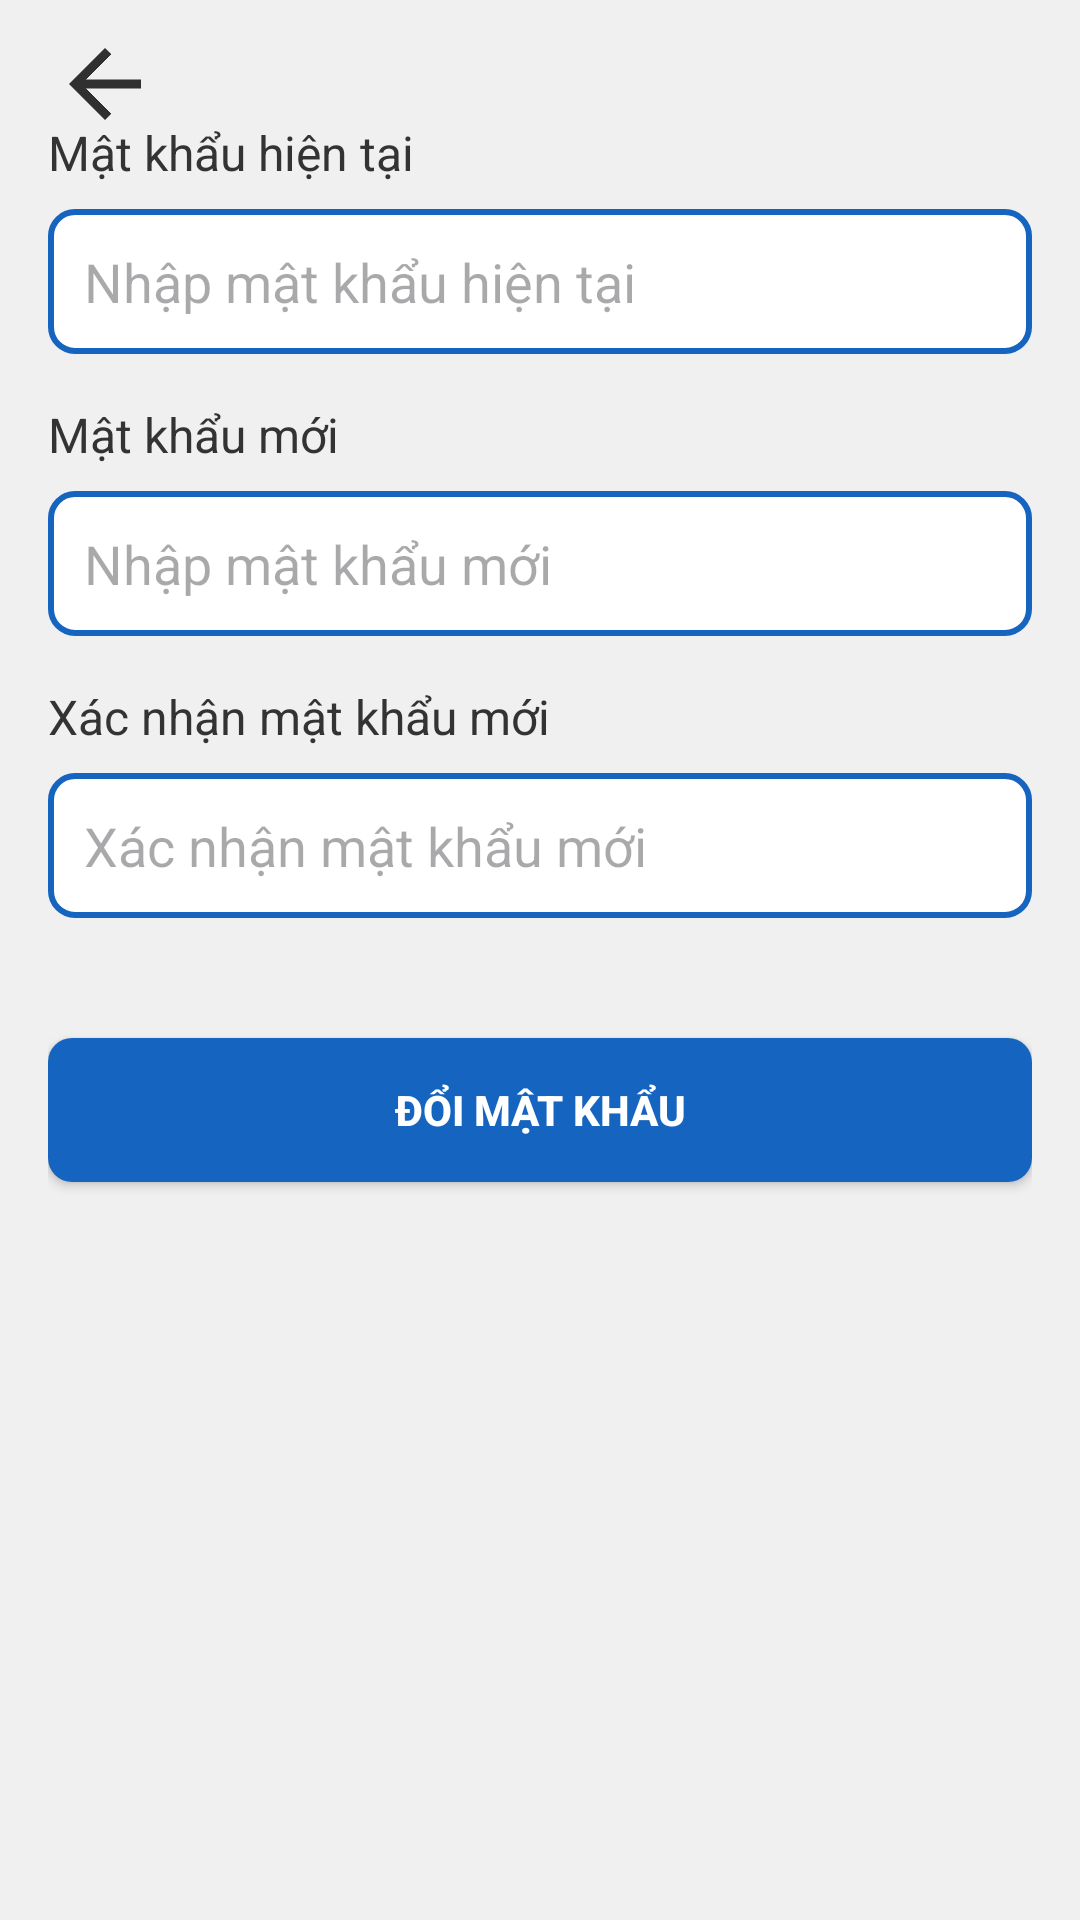

The Android layout XML behind this screen, and the referenced resources:
<!-- AndroidManifest.xml: application theme Theme.BTL_Android -->
<!-- res/layout/activity_change_password.xml -->
<?xml version="1.0" encoding="utf-8"?>
<LinearLayout xmlns:android="http://schemas.android.com/apk/res/android"
    xmlns:app="http://schemas.android.com/apk/res-auto"
    android:id="@+id/main"
    android:layout_width="match_parent"
    android:layout_height="match_parent"
    android:background="@color/background_color"
    android:orientation="vertical"
    android:padding="16dp">

    
    <ImageView
        android:id="@+id/btn_back"
        android:layout_width="38dp"
        android:layout_height="wrap_content"
        app:srcCompat="@drawable/ic_arrowback" />


    
    <TextView
        android:id="@+id/tvCurrentPassword"
        android:layout_width="wrap_content"
        android:layout_height="wrap_content"
        android:layout_marginBottom="8dp"
        android:text="@string/CurrentPassword"
        android:textColor="@color/text_color"
        android:textSize="16sp" />

    <EditText
        android:id="@+id/etCurrentPassword"
        android:layout_width="match_parent"
        android:layout_height="wrap_content"
        android:layout_marginBottom="16dp"
        android:background="@drawable/custom_edittext_background"
        android:hint="@string/EnterCurrentPasswor"
        android:inputType="textPassword"
        android:padding="12dp"
        android:textColor="@color/text_color" />

    
    <TextView
        android:id="@+id/tvNewPassword"
        android:layout_width="wrap_content"
        android:layout_height="wrap_content"
        android:layout_marginBottom="8dp"
        android:text="@string/NewPassword"
        android:textColor="@color/text_color"
        android:textSize="16sp" />

    <EditText
        android:id="@+id/etNewPassword"
        android:layout_width="match_parent"
        android:layout_height="wrap_content"
        android:layout_marginBottom="16dp"
        android:background="@drawable/custom_edittext_background"
        android:hint="@string/EnterNewPassword"
        android:inputType="textPassword"
        android:padding="12dp"
        android:textColor="@color/text_color" />

    
    <TextView
        android:id="@+id/tvConfirmNewPassword"
        android:layout_width="wrap_content"
        android:layout_height="wrap_content"
        android:layout_marginBottom="8dp"
        android:text="@string/ConfirmNewPassword"
        android:textColor="@color/text_color"
        android:textSize="16sp" />

    <EditText
        android:id="@+id/etConfirmNewPassword"
        android:layout_width="match_parent"
        android:layout_height="wrap_content"
        android:layout_marginBottom="24dp"
        android:background="@drawable/custom_edittext_background"
        android:hint="@string/ConfirmNewPassword"
        android:inputType="textPassword"
        android:padding="12dp"
        android:textColor="@color/text_color" />

    
    <Button
        android:id="@+id/btnChangePassword"
        android:layout_width="match_parent"
        android:layout_height="wrap_content"
        android:layout_marginTop="16dp"
        android:background="@drawable/custom_button_background"
        android:padding="12dp"
        android:text="@string/ChangePassword"
        android:textColor="@android:color/white"
        android:textStyle="bold" />

</LinearLayout>
<!-- resources referenced by this layout -->
<resources>
  <color name="background_color">#F0F0F0</color>
  <color name="text_color">#333333</color>
  <!-- drawable custom_button_background (drawable) -->
  <?xml version="1.0" encoding="utf-8"?>
  <selector xmlns:android="http://schemas.android.com/apk/res/android">
      <item android:state_pressed="true">
          <shape>
              <solid android:color="@color/button_pressed_color" />
              <corners android:radius="8dp" />
          </shape>
      </item>
      <item>
          <shape>
              <solid android:color="@color/primary_color" />
              <corners android:radius="8dp" />
          </shape>
      </item>
  </selector>
  <!-- drawable custom_edittext_background (drawable) -->
  <?xml version="1.0" encoding="utf-8"?>
  <shape xmlns:android="http://schemas.android.com/apk/res/android">
      <solid android:color="@android:color/white" />
      <corners android:radius="8dp" />
      <stroke
          android:width="2dp"
          android:color="@color/primary_color" />
  </shape>
  <!-- drawable ic_arrowback: png bitmap (drawable-hdpi, 171 bytes) -->
  <string name="ChangePassword">Đổi mật khẩu</string>
  <string name="ConfirmNewPassword">Xác nhận mật khẩu mới</string>
  <string name="CurrentPassword">Mật khẩu hiện tại</string>
  <string name="EnterCurrentPasswor">Nhập mật khẩu hiện tại</string>
  <string name="EnterNewPassword">Nhập mật khẩu mới</string>
  <string name="NewPassword">Mật khẩu mới</string>
  <style name="Theme.BTL_Android" parent="Base.Theme.BTL_Android" />
  <color name="button_pressed_color">#0D47A1</color>
  <color name="primary_color">#1565C0</color>
  <style name="Base.Theme.BTL_Android" parent="Theme.Material3.DayNight.NoActionBar">
          
          
          <item name="colorPrimary">#1565C0</item>
          <item name="colorOnPrimary">#FFFFFF</item>
          <item name="colorPrimaryContainer">#D6E4FF</item>
          <item name="colorOnPrimaryContainer">#0D47A1</item>
          <item name="colorSecondary">#FFB300</item>
          <item name="colorOnSecondary">#1A1A1A</item>
          <item name="android:statusBarColor">#00000000</item>
      </style>
</resources>
